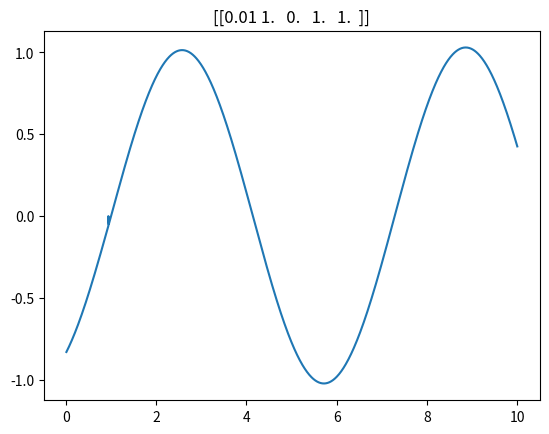

Here is the Python script that generated this plot:
import math
import numpy as np
import matplotlib.pyplot as plt

## Int vector such that [h,x,f(x),f'(x) .... f^n(x)] in a column matrix
vect_initial = np.array([[0.01],[1],[0],[1],[1]])

matrix_transform = np.array([[1,0,0,0,0],
                             [0,1,0,0,0],
                             [0,0,1,0,0],
                             [0,0,0,1,0],
                             [0,0,-1,0,0]])

## Transformation Matrix
def lin_IVP(xmin, xmax, vect_initial, matrix_transform):

    #Check for valid input information
    ## Column int Vect?
    if vect_initial.shape[1] != 1 or len(vect_initial.shape) != 2:
        print('Invalid input vector, not a column')
        exit(0)
    ## positive h?
    if vect_initial[0][0] <= 0:
        print('Requires a positive non 0 value for h')
        exit(0)
    ## Transform Matrix Correct Shape?
    if matrix_transform.shape[0] != matrix_transform.shape[1] or matrix_transform.shape[0] != vect_initial.shape[0] or len(matrix_transform.shape) != 2:
        print('Transformation matrix wrong shape')
        exit(0)
    ## Valid xmin and xmax?
    if xmax-xmin <= 0:
        print('xmax must be greater than xmin')
        exit(0)

    h = vect_initial[0][0]

    # Build the Stepping matrices
    matrix_step_neg = build_matrix_step(-h, matrix_transform)
    matrix_step_pos = build_matrix_step(h, matrix_transform)

    ## Create df_output Space
    x_list = np.arange(xmin, xmax, h)

    df_output = np.zeros((len(x_list), len(vect_initial)))
    df_output[0:len(df_output), 0] = h
    df_output[0:len(df_output), 1] = x_list

    ## Do the positive steps first
    vect = vect_initial.copy()
    while vect[1][0] <= xmax + h:
        index = int((vect[1][0] - xmin) / h)
        # Index Error commonly caused float size limit for small step size
        try:
            df_output[index] = vect.T
        except IndexError:
            pass
        vect = np.matmul(matrix_step_pos, vect)

    ## Do the negative steps next
    vect = vect_initial.copy()
    while vect[1][0] > xmin:
        index = int((vect[1][0] - xmin) / h)
        # Index Error commonly caused float size limit for small step size
        try:
            df_output[index] = vect.T
        except IndexError:
            pass
        vect = np.matmul(matrix_step_neg, vect)

    ## Plot df_output
    plt.plot(df_output.T[1], df_output.T[2])
    plt.title(str(vect_initial.T))
    plt.show()

    return df_output

def build_matrix_step(h,matrix_transform):
    matrix_base = np.identity(len(matrix_transform))
    matrix_base[1][0] = np.sign(h)
    for i in range(2, len(matrix_base)):
        for j in range(i, len(matrix_base)):
            matrix_base[i][j] = h ** (j - i) / math.factorial(j - i)
    matrix_step = np.matmul(matrix_transform,matrix_base)
    return matrix_step

df_output = lin_IVP(0,10,vect_initial,matrix_transform)





